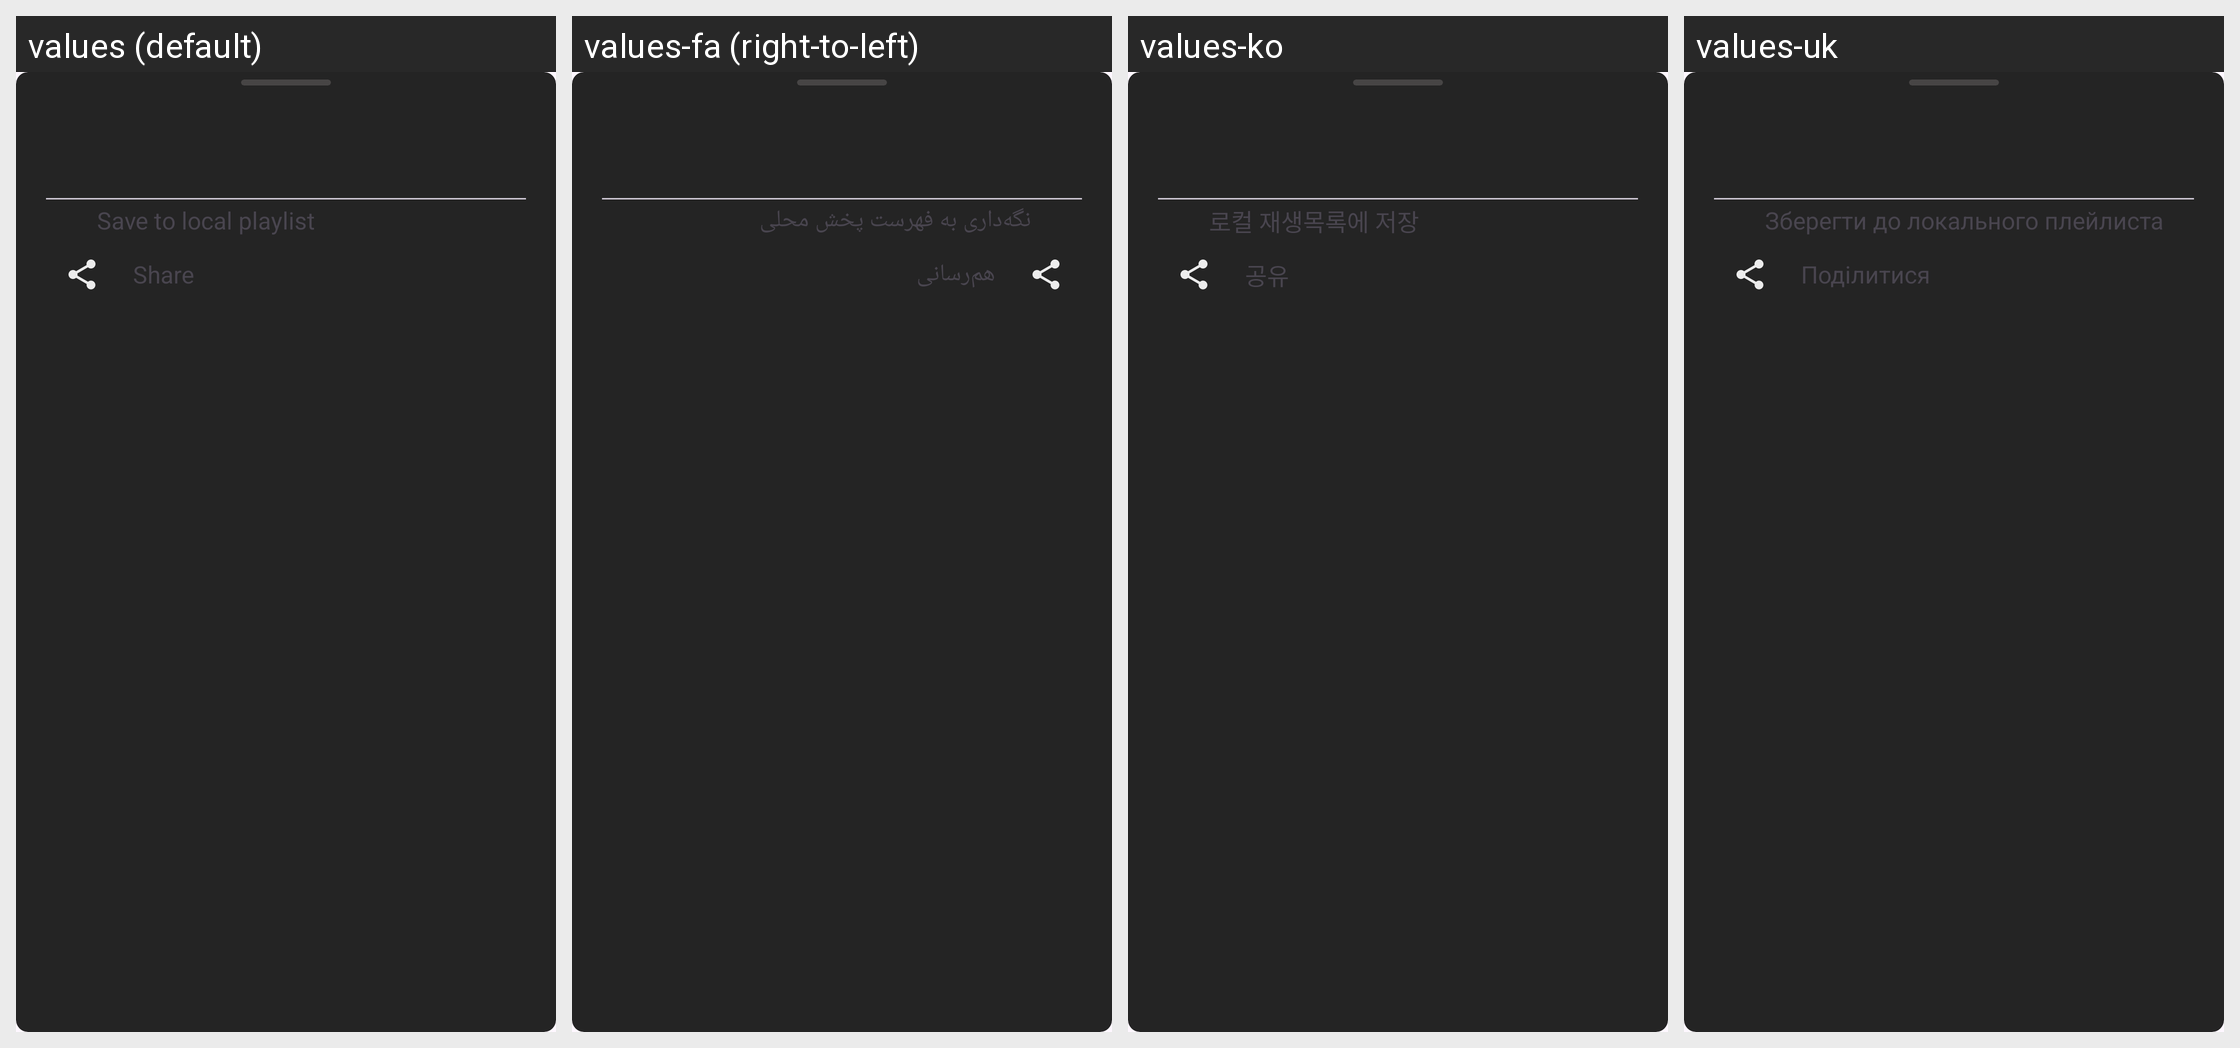

Here is an Android app screen in its default locale and in the app's own translations. Write out the translated-string differences for the strings that appear on this screen.
Android screen res/layout/bottom_sheet_playlist_more.xml rendered under 4 locales, left to right: values (default), values-fa (right-to-left), values-ko, values-uk. Device: Nexus 5 (rendered at 1080×1920; each locale shown at half size, 540×960, under a caption strip naming it); theme Theme.Material3.Light.NoActionBar.
Other locales in the repository, not shown: values-ar, values-az, values-bg, values-bn, values-ca, values-de, values-es, values-fi, values-fr, values-gu, values-hi, values-in, values-it, values-iw, values-ja, values-ka, values-nl, values-pl, values-pt, values-ru, values-ta, values-te, values-th, values-tr, values-vi, values-zh, values-zh-rTW.
Strings drawn on this screen, with the default value and each locale's value (text and hints the layout hard-codes, and strings that could not be matched under every locale, appear in the picture but are not listed):

save_to_local_playlist
  values: Save to local playlist
  values-fa: نگه‌داری به فهرست پخش محلی
  values-ko: 로컬 재생목록에 저장
  values-uk: Зберегти до локального плейлиста

share
  values: Share
  values-fa: هم‌رسانی
  values-ko: 공유
  values-uk: Поділитися
